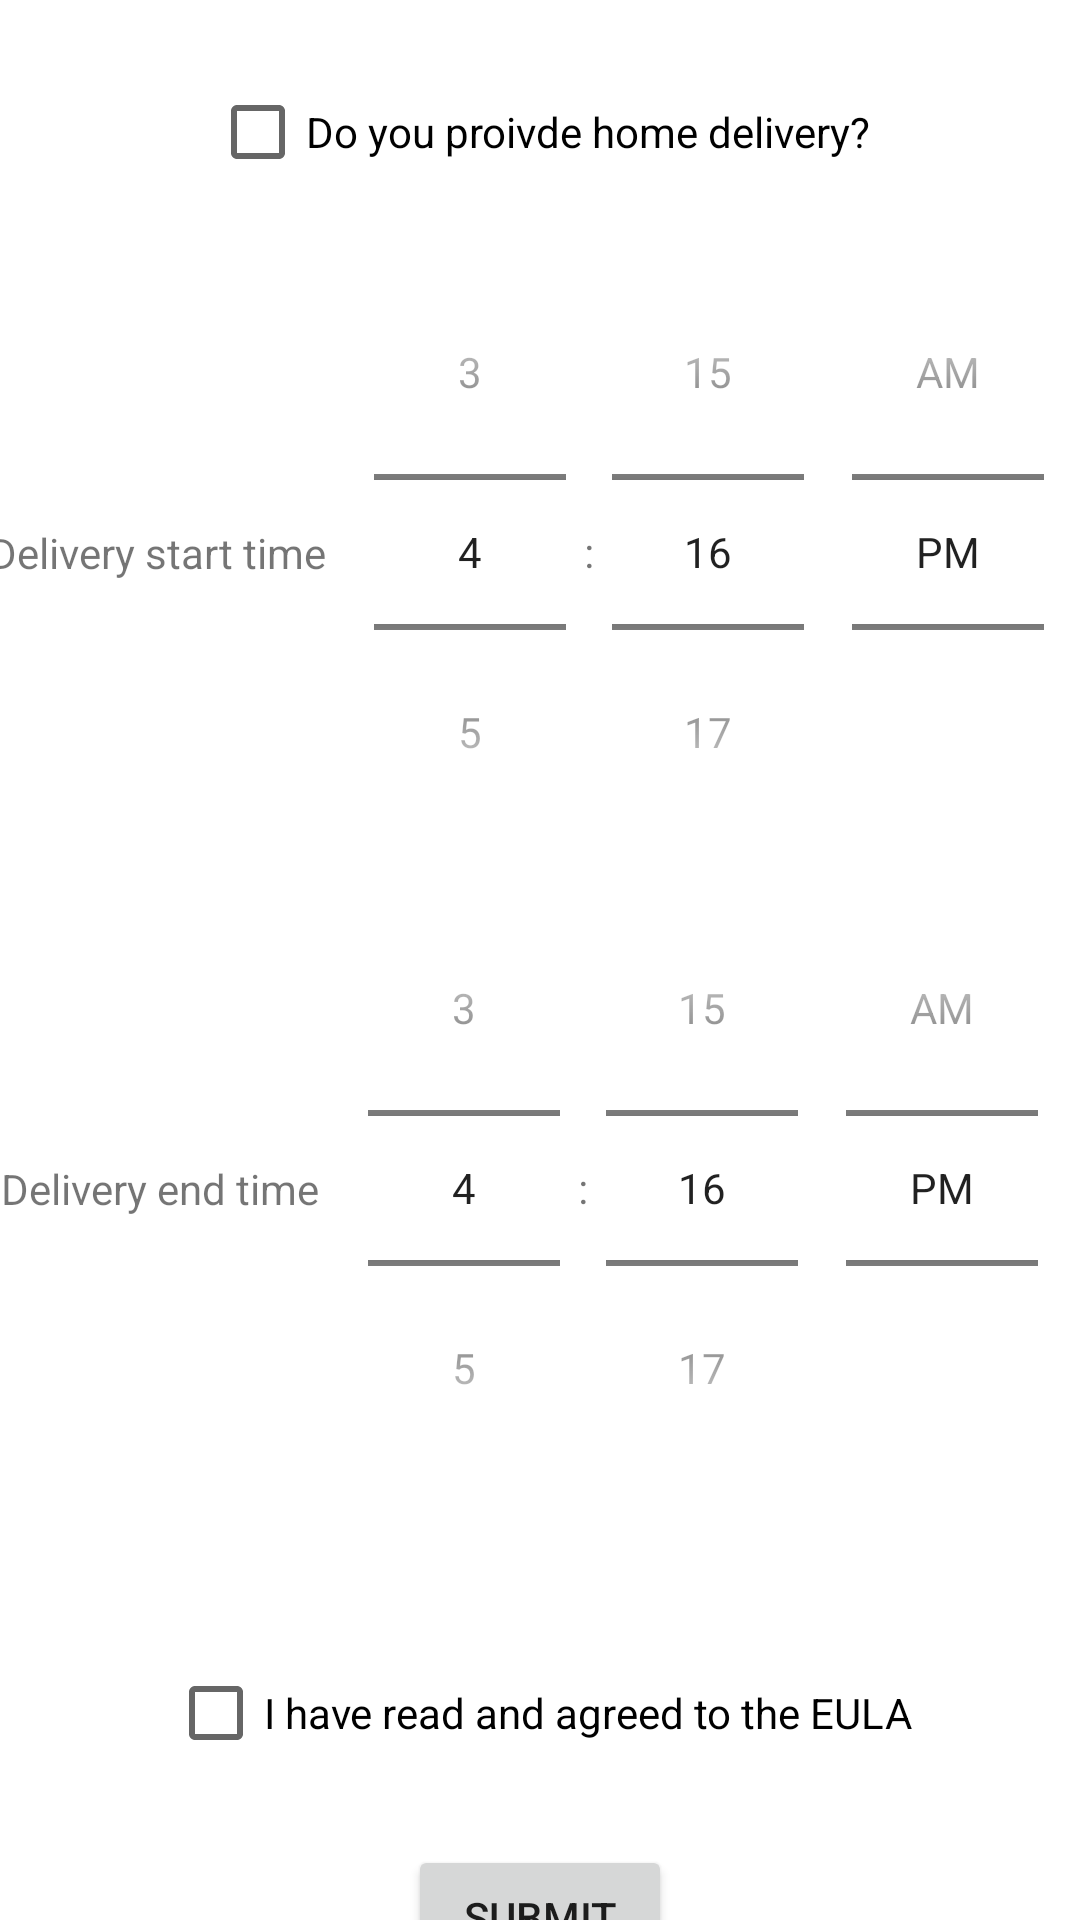

Here is an Android app screen rendered from its layout file. Give the layout XML and the strings, colors and styles it references.
<!-- AndroidManifest.xml: application theme AppTheme -->
<!-- res/layout/fragment_signup_shop_delivery_info.xml -->
<?xml version="1.0" encoding="utf-8"?>
<androidx.constraintlayout.widget.ConstraintLayout xmlns:android="http://schemas.android.com/apk/res/android"
    xmlns:app="http://schemas.android.com/apk/res-auto"
    android:layout_width="match_parent"
    android:layout_height="match_parent">

    <CheckBox
        android:id="@+id/doesDeliverCheckbox"
        android:layout_width="wrap_content"
        android:layout_height="wrap_content"
        android:layout_marginTop="20dp"
        android:text="Do you proivde home delivery?"
        app:layout_constraintBottom_toBottomOf="parent"
        app:layout_constraintEnd_toEndOf="parent"
        app:layout_constraintStart_toStartOf="parent"
        app:layout_constraintTop_toTopOf="parent"
        app:layout_constraintVertical_bias="0.0" />

    <TextView
        android:id="@+id/textView7"
        android:layout_width="wrap_content"
        android:layout_height="wrap_content"
        android:text="Delivery start time"
        app:layout_constraintBottom_toBottomOf="@+id/deliveryStartTimePicker"
        app:layout_constraintEnd_toStartOf="@+id/deliveryStartTimePicker"
        app:layout_constraintHorizontal_bias="0.5"
        app:layout_constraintStart_toStartOf="parent"
        app:layout_constraintTop_toTopOf="@+id/deliveryStartTimePicker" />

    <TimePicker
        android:id="@+id/deliveryStartTimePicker"
        android:layout_width="wrap_content"
        android:layout_height="wrap_content"
        android:layout_marginTop="10dp"
        android:timePickerMode="spinner"
        app:layout_constraintBottom_toBottomOf="parent"
        app:layout_constraintEnd_toEndOf="parent"
        app:layout_constraintHorizontal_bias="0.5"
        app:layout_constraintStart_toEndOf="@+id/textView7"
        app:layout_constraintTop_toBottomOf="@+id/doesDeliverCheckbox"
        app:layout_constraintVertical_bias="0.0" />

    <TextView
        android:id="@+id/textView8"
        android:layout_width="wrap_content"
        android:layout_height="wrap_content"
        android:text="Delivery end time"
        app:layout_constraintBottom_toBottomOf="@+id/deliveryEndTimePicker"
        app:layout_constraintEnd_toStartOf="@+id/deliveryEndTimePicker"
        app:layout_constraintHorizontal_bias="0.5"
        app:layout_constraintStart_toStartOf="parent"
        app:layout_constraintTop_toTopOf="@+id/deliveryEndTimePicker" />

    <TimePicker
        android:id="@+id/deliveryEndTimePicker"
        android:layout_width="wrap_content"
        android:layout_height="wrap_content"
        android:timePickerMode="spinner"
        app:layout_constraintBottom_toBottomOf="parent"
        app:layout_constraintEnd_toEndOf="parent"
        app:layout_constraintHorizontal_bias="0.5"
        app:layout_constraintStart_toEndOf="@+id/textView7"
        app:layout_constraintTop_toBottomOf="@id/deliveryStartTimePicker"
        app:layout_constraintVertical_bias="0.0" />

    <Button
        android:id="@+id/submitDetailsButton"
        android:layout_width="wrap_content"
        android:layout_height="wrap_content"
        android:layout_marginTop="20dp"
        android:text="Submit"
        app:layout_constraintBottom_toBottomOf="parent"
        app:layout_constraintEnd_toEndOf="parent"
        app:layout_constraintHorizontal_bias="0.5"
        app:layout_constraintStart_toStartOf="parent"
        app:layout_constraintTop_toBottomOf="@+id/EULAcheckBox"
        app:layout_constraintVertical_bias="0.0" />

    <CheckBox
        android:id="@+id/EULAcheckBox"
        android:layout_width="wrap_content"
        android:layout_height="wrap_content"
        android:text="I have read and agreed to the EULA"
        app:layout_constraintBottom_toBottomOf="parent"
        app:layout_constraintEnd_toEndOf="parent"
        app:layout_constraintHorizontal_bias="0.5"
        app:layout_constraintStart_toStartOf="parent"
        app:layout_constraintTop_toBottomOf="@+id/deliveryEndTimePicker" />


</androidx.constraintlayout.widget.ConstraintLayout>
<!-- resources referenced by this layout -->
<resources>
  <style name="AppTheme" parent="Theme.MaterialComponents.Light.NoActionBar">
          
          <item name="colorPrimary">@color/colorPrimary</item>
          <item name="colorPrimaryDark">@color/colorPrimaryDark</item>
          <item name="colorAccent">@color/colorAccent</item>
      </style>
  <color name="colorPrimary">#6200EE</color>
  <color name="colorPrimaryDark">#3700B3</color>
  <color name="colorAccent">#03DAC5</color>
</resources>
